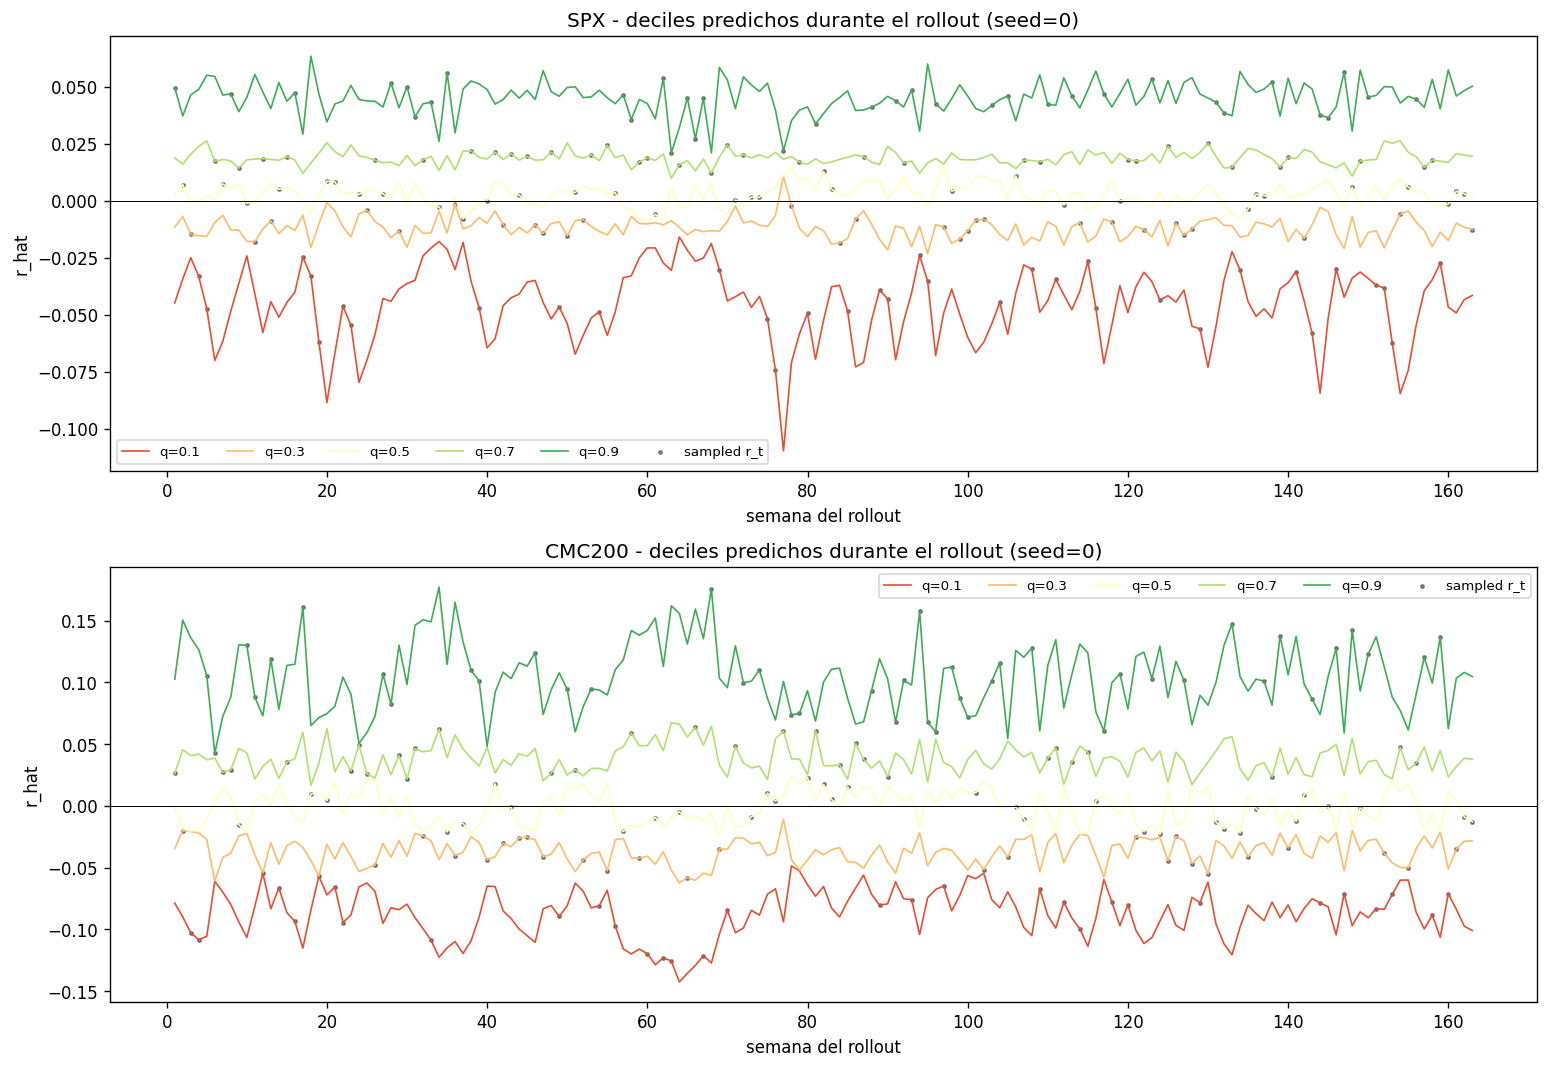

Data behind this chart, as committed beside it:
asset, q_nominal, mean_t_1_10, mean_t_last10, delta
SPX, 0.1, -0.04255, -0.04958, -0.007033
SPX, 0.3, -0.01237, -0.01186, 0.0005056
SPX, 0.5, 0.003051, 0.002593, -0.000458
SPX, 0.7, 0.01902, 0.01935, 0.0003291
SPX, 0.9, 0.0469, 0.04695, 5.241483449935913e-05
CMC200, 0.1, -0.08971, -0.08546, 0.004249
CMC200, 0.3, -0.03126, -0.03576, -0.004504
CMC200, 0.5, -0.008107, -0.00206, 0.006047
CMC200, 0.7, 0.03754, 0.03626, -0.00128
CMC200, 0.9, 0.1084, 0.09637, -0.01201
